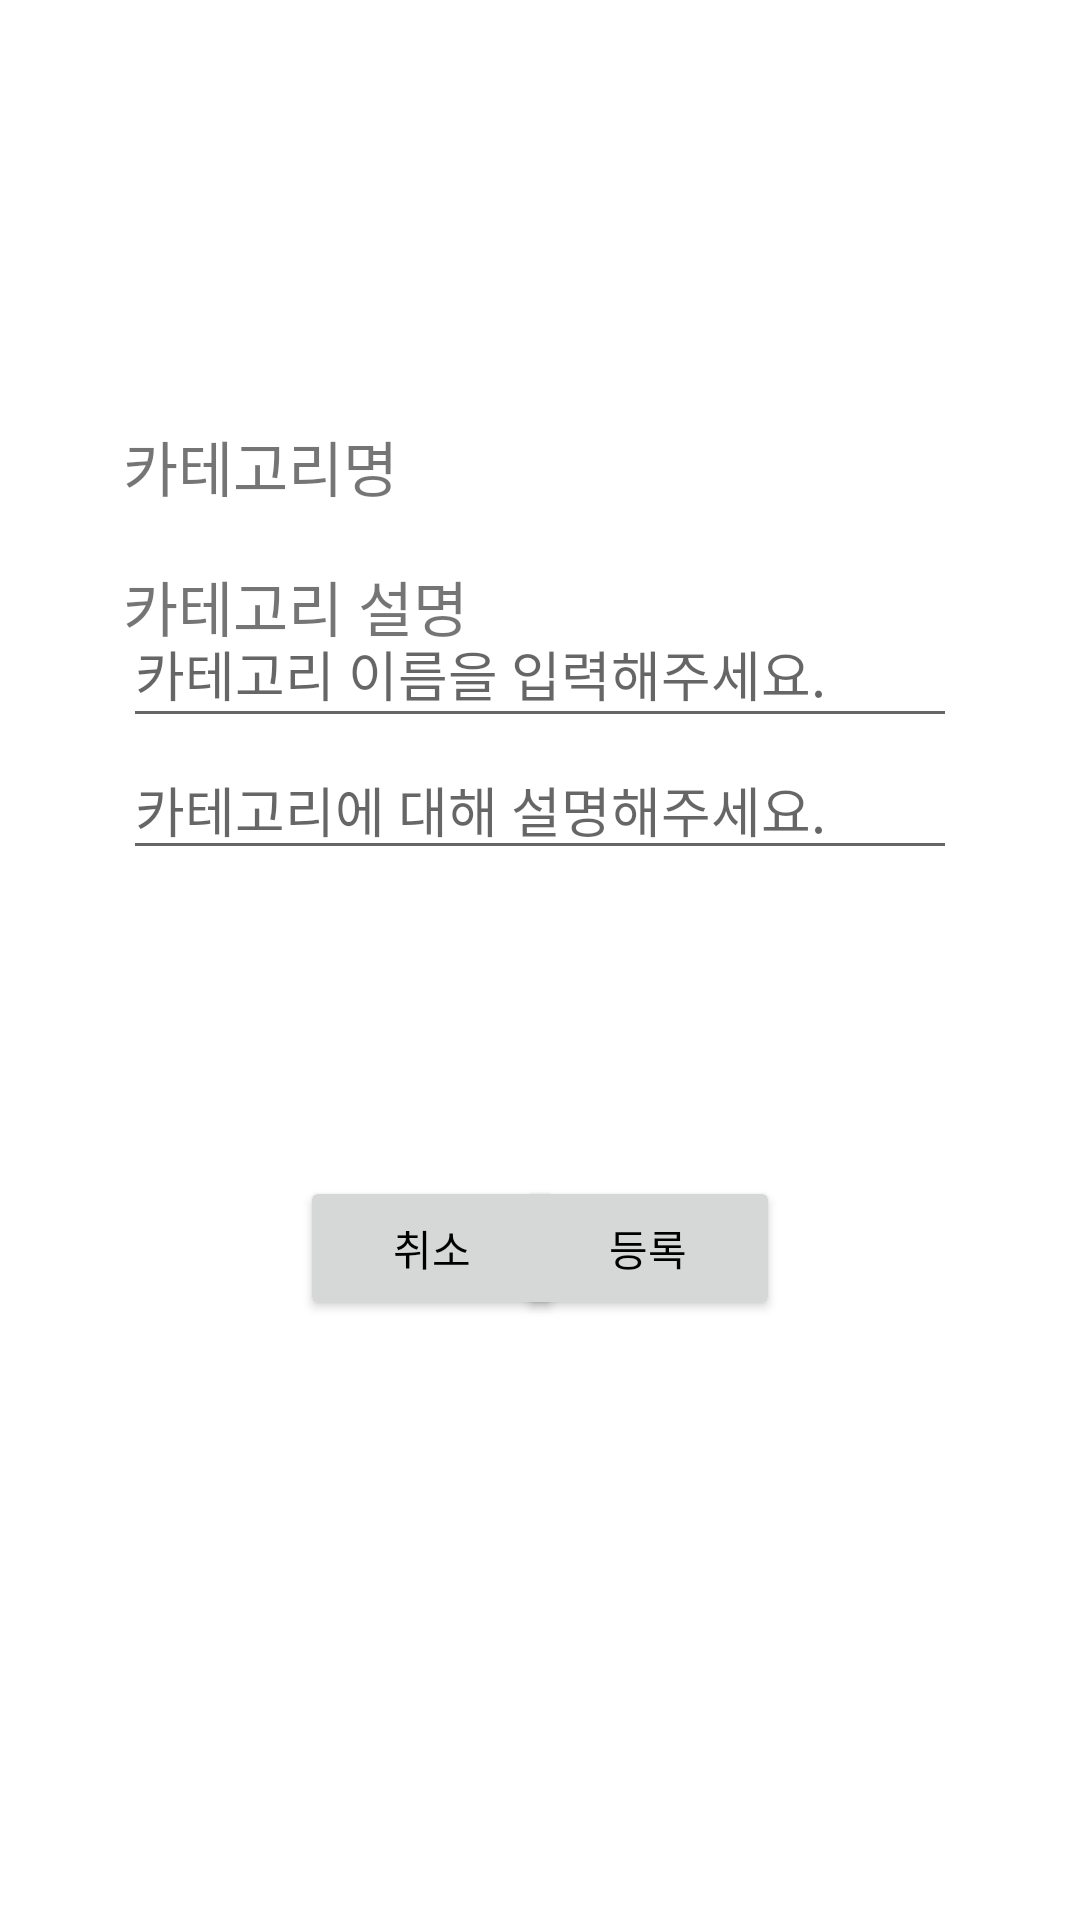

Here is an Android app screen rendered from its layout file. Give the layout XML and the strings, colors and styles it references.
<!-- AndroidManifest.xml: application theme Theme.DailyToDo -->
<!-- res/layout/activity_addcate.xml -->
<?xml version="1.0" encoding="utf-8"?>
<androidx.constraintlayout.widget.ConstraintLayout xmlns:android="http://schemas.android.com/apk/res/android"
    xmlns:app="http://schemas.android.com/apk/res-auto"
    xmlns:tools="http://schemas.android.com/tools"
    android:layout_width="match_parent"
    android:layout_height="match_parent"
    tools:context=".AddcateActivity">

    <TextView
        android:id="@+id/textView"
        android:layout_width="wrap_content"
        android:layout_height="wrap_content"
        android:layout_marginBottom="30dp"
        android:text="카테고리명"
        android:textSize="20sp"
        app:layout_constraintBottom_toTopOf="@+id/catename"
        app:layout_constraintStart_toStartOf="@+id/catename" />

    <EditText
        android:id="@+id/catename"
        android:layout_width="0dp"
        android:layout_height="46dp"
        android:layout_marginStart="41dp"
        android:layout_marginTop="200dp"
        android:layout_marginEnd="41dp"
        android:ems="10"
        android:hint="카테고리 이름을 입력해주세요."
        android:inputType="textPersonName"
        app:layout_constraintEnd_toEndOf="parent"
        app:layout_constraintHorizontal_bias="0.0"
        app:layout_constraintStart_toStartOf="parent"
        app:layout_constraintTop_toTopOf="parent" />

    <TextView
        android:id="@+id/textView13"
        android:layout_width="wrap_content"
        android:layout_height="wrap_content"
        android:layout_marginBottom="30dp"
        android:text="카테고리 설명"
        android:textSize="20sp"
        app:layout_constraintBottom_toTopOf="@+id/catedetail"
        app:layout_constraintStart_toStartOf="@+id/catedetail" />

    <EditText
        android:id="@+id/catedetail"
        android:layout_width="0dp"
        android:layout_height="wrap_content"
        android:layout_marginStart="41dp"
        android:layout_marginEnd="41dp"
        android:layout_marginBottom="350dp"
        android:ems="10"
        android:hint="카테고리에 대해 설명해주세요."
        android:inputType="textPersonName"
        app:layout_constraintBottom_toBottomOf="parent"
        app:layout_constraintEnd_toEndOf="parent"
        app:layout_constraintHorizontal_bias="0.0"
        app:layout_constraintStart_toStartOf="parent" />

    <Button
        android:id="@+id/btcancel"
        android:layout_width="wrap_content"
        android:layout_height="wrap_content"
        android:layout_marginStart="100dp"
        android:layout_marginBottom="200dp"
        android:text="취소"
        android:textColor="@color/black"
        app:layout_constraintBottom_toBottomOf="parent"
        app:layout_constraintStart_toStartOf="parent" />

    <Button
        android:id="@+id/btadd"
        android:layout_width="wrap_content"
        android:layout_height="wrap_content"
        android:layout_marginEnd="100dp"
        android:layout_marginBottom="200dp"
        android:text="등록"
        android:textColor="@color/black"
        app:layout_constraintBottom_toBottomOf="parent"
        app:layout_constraintEnd_toEndOf="parent" />
</androidx.constraintlayout.widget.ConstraintLayout>
<!-- resources referenced by this layout -->
<resources>
  <style name="Theme.DailyToDo" parent="Theme.MaterialComponents.DayNight.DarkActionBar">
          
          <item name="colorPrimary">#FFFFFF</item>
          <item name="colorPrimaryVariant">@color/purple_700</item>
          <item name="colorOnPrimary">@color/white</item>
          
          <item name="colorSecondary">@color/teal_200</item>
          <item name="colorSecondaryVariant">@color/teal_700</item>
          <item name="colorOnSecondary">@color/black</item>
          
          <item name="android:statusBarColor" tools:targetApi="l">?attr/colorPrimaryVariant</item>
          
      </style>
  <!-- not gathered from this repository: default colours our renderer supplied (Android Studio template values) -->
  <color name="purple_700">#FF3700B3</color>
  <color name="teal_200">#FF03DAC5</color>
  <color name="teal_700">#FF018786</color>
  <color name="black">#FF000000</color>
  <color name="white">#FFFFFFFF</color>
</resources>
